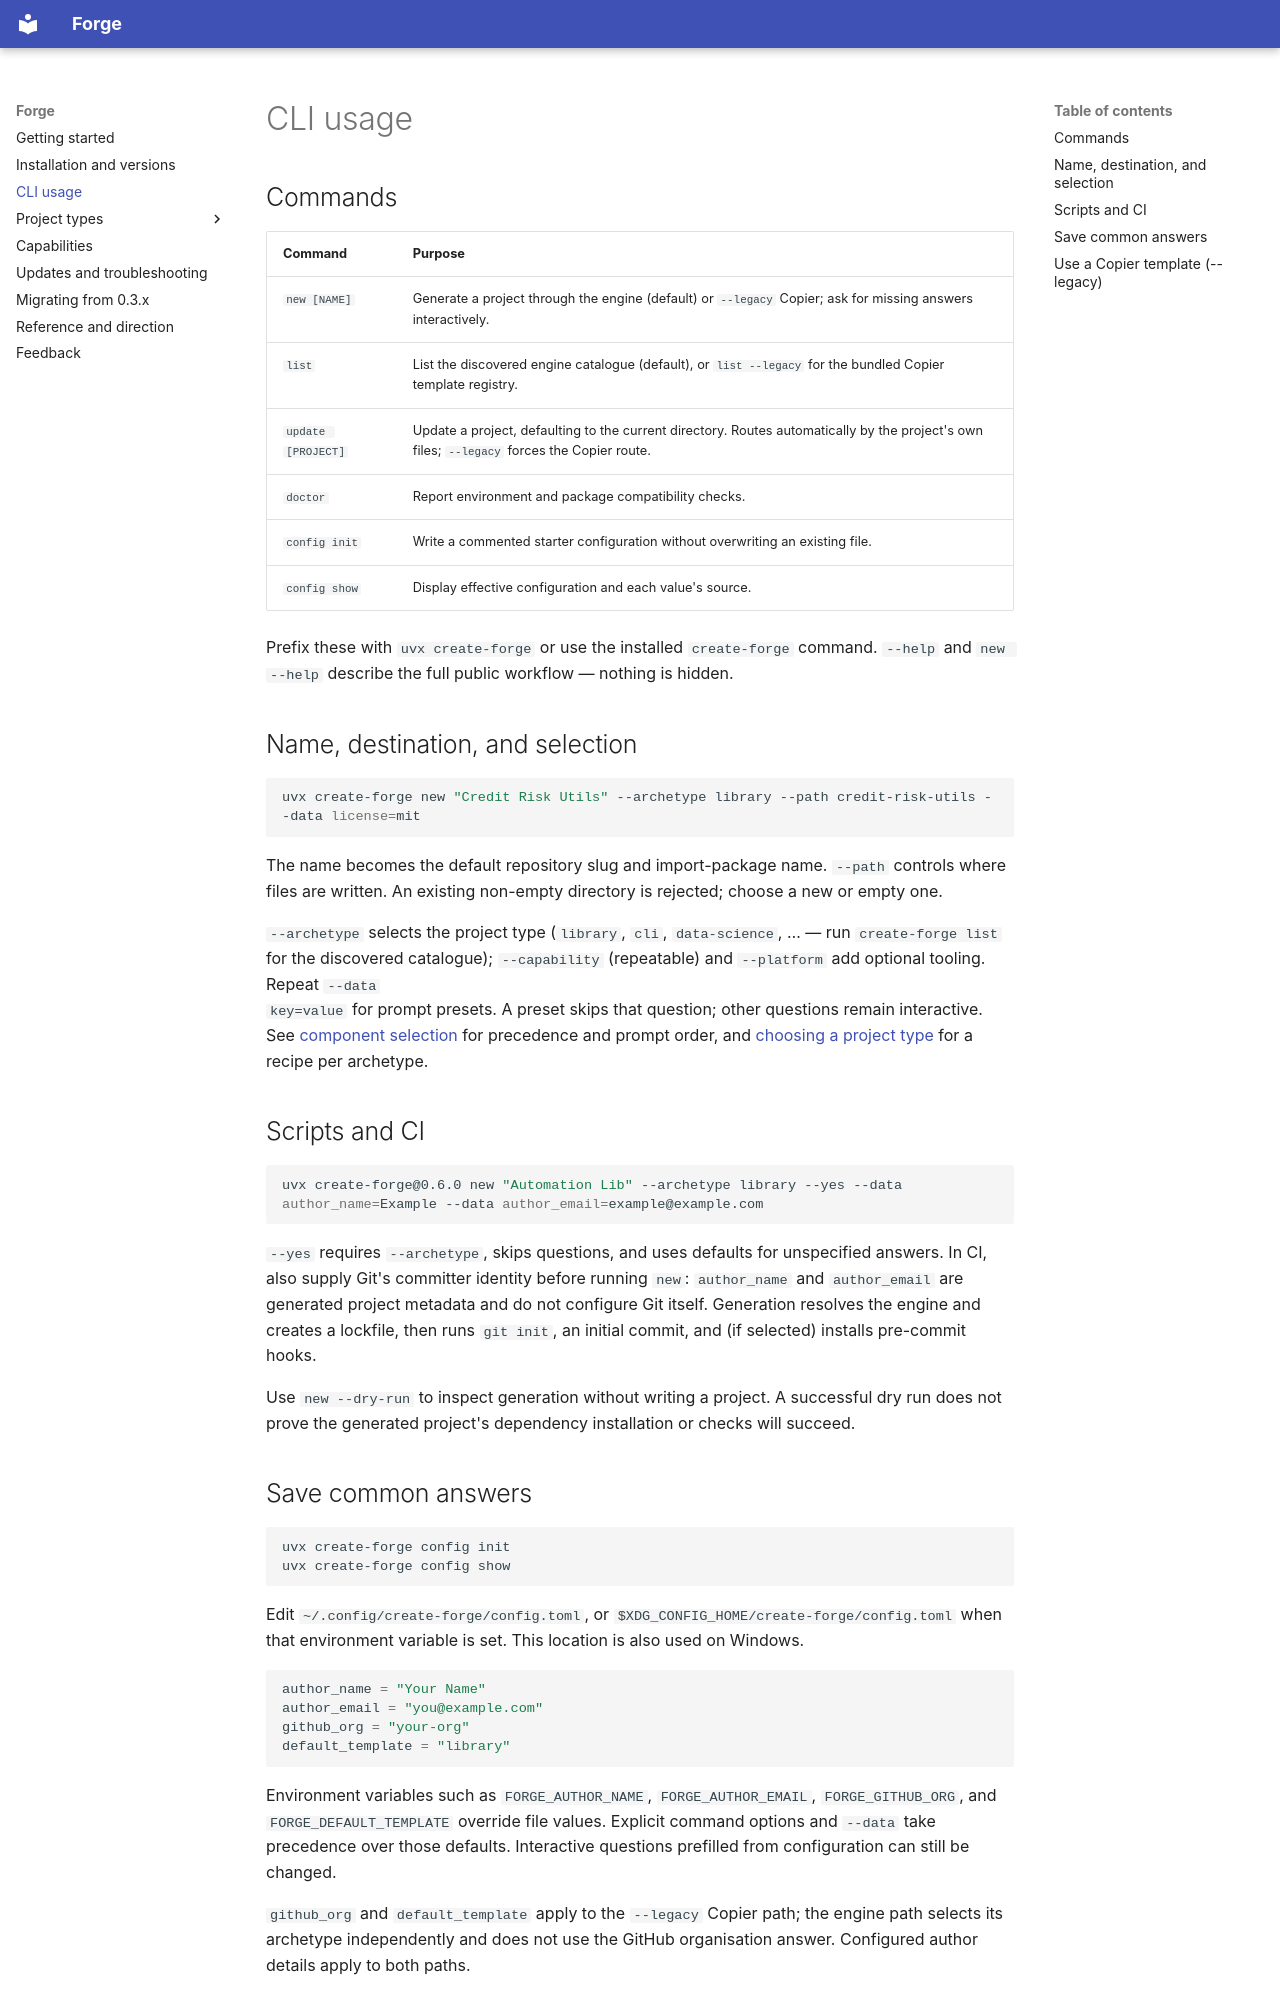

repository: Sandsy09/create-forge · page: cli/index.html · generator: mkdocs

# CLI usage

## Commands

| Command | Purpose |
| --- | --- |
| `new [NAME]` | Generate a project through the engine (default) or `--legacy` Copier; ask for missing answers interactively. |
| `list` | List the discovered engine catalogue (default), or `list --legacy` for the bundled Copier template registry. |
| `update [PROJECT]` | Update a project, defaulting to the current directory. Routes automatically by the project's own files; `--legacy` forces the Copier route. |
| `doctor` | Report environment and package compatibility checks. |
| `config init` | Write a commented starter configuration without overwriting an existing file. |
| `config show` | Display effective configuration and each value's source. |

Prefix these with `uvx create-forge` or use the installed `create-forge`
command. `--help` and `new --help` describe the full public workflow —
nothing is hidden.

## Name, destination, and selection

```bash
uvx create-forge new "Credit Risk Utils" --archetype library --path credit-risk-utils --data license=mit
```

The name becomes the default repository slug and import-package name.
`--path` controls where files are written. An existing non-empty directory
is rejected; choose a new or empty one.

`--archetype` selects the project type (`library`, `cli`, `data-science`, …
— run `create-forge list` for the discovered catalogue); `--capability`
(repeatable) and `--platform` add optional tooling. Repeat `--data
key=value` for prompt presets. A preset skips that question; other
questions remain interactive. See [component
selection](https://github.com/Sandsy09/create-forge/blob/main/docs/component-selection.md)
for precedence and prompt order, and [choosing a project
type](projects.md) for a recipe per archetype.

## Scripts and CI

```bash
uvx create-forge@0.6.0 new "Automation Lib" --archetype library --yes --data author_name=Example --data author_email=example@example.com
```

`--yes` requires `--archetype`, skips questions, and uses defaults for
unspecified answers. In CI, also supply Git's committer identity before
running `new`: `author_name` and `author_email` are generated project
metadata and do not configure Git itself. Generation resolves the engine
and creates a lockfile, then runs `git init`, an initial commit, and
(if selected) installs pre-commit hooks.

Use `new --dry-run` to inspect generation without writing a project. A
successful dry run does not prove the generated project's dependency
installation or checks will succeed.

## Save common answers

```bash
uvx create-forge config init
uvx create-forge config show
```

Edit `~/.config/create-forge/config.toml`, or
`$XDG_CONFIG_HOME/create-forge/config.toml` when that environment variable
is set. This location is also used on Windows.

```toml
author_name = "Your Name"
author_email = "you@example.com"
github_org = "your-org"
default_template = "library"
```

Environment variables such as `FORGE_AUTHOR_NAME`, `FORGE_AUTHOR_EMAIL`,
`FORGE_GITHUB_ORG`, and `FORGE_DEFAULT_TEMPLATE` override file values.
Explicit command options and `--data` take precedence over those defaults.
Interactive questions prefilled from configuration can still be changed.

`github_org` and `default_template` apply to the `--legacy` Copier path;
the engine path selects its archetype independently and does not use the
GitHub organisation answer. Configured author details apply to both paths.
